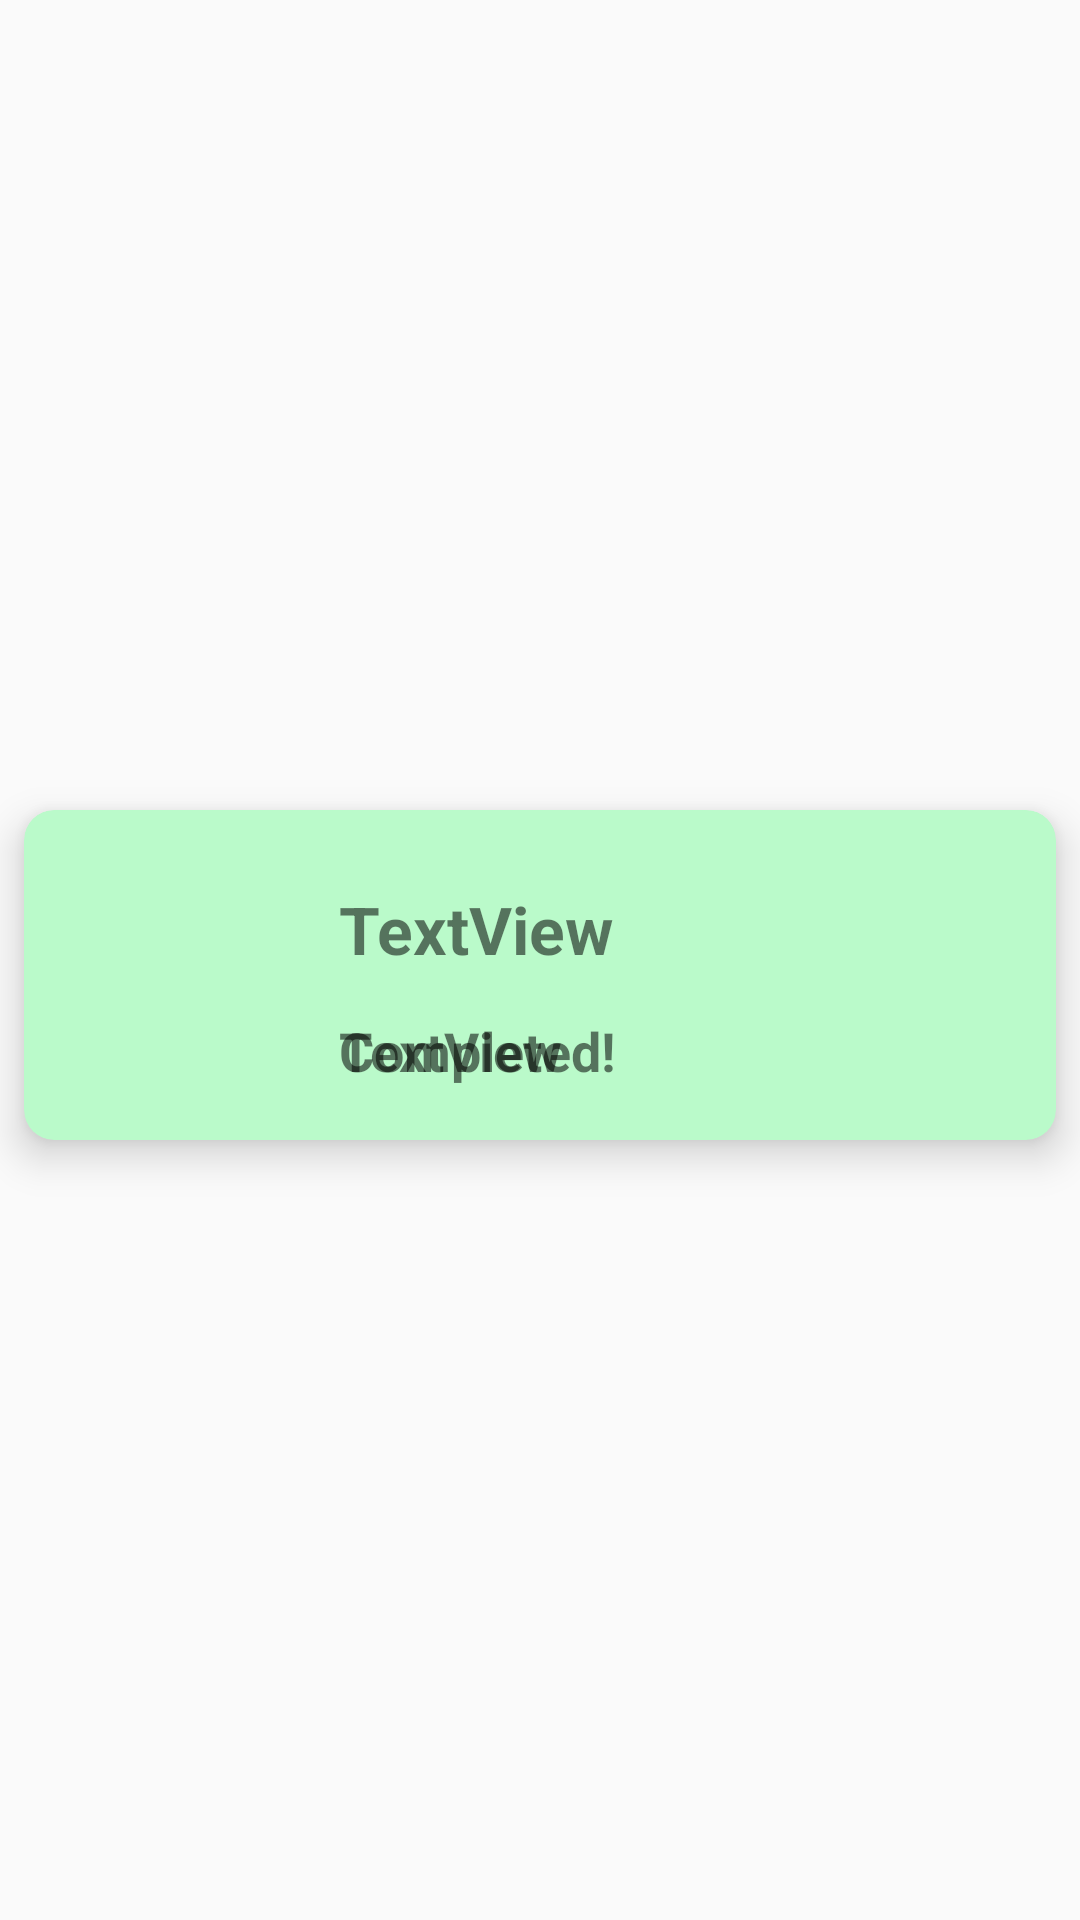

The Android layout XML behind this screen, and the referenced resources:
<!-- AndroidManifest.xml: application theme Theme.Goaltracker -->
<!-- res/layout/goal_recycler_item.xml -->
<?xml version="1.0" encoding="utf-8"?>
<android.support.constraint.ConstraintLayout xmlns:android="http://schemas.android.com/apk/res/android"
    xmlns:app="http://schemas.android.com/apk/res-auto"
    xmlns:tools="http://schemas.android.com/tools"
    android:layout_width="match_parent"
    android:layout_height="wrap_content">

    <android.support.v7.widget.CardView
        android:layout_width="match_parent"
        android:layout_height="wrap_content"
        app:layout_constraintBottom_toBottomOf="parent"
        app:layout_constraintEnd_toEndOf="parent"
        app:layout_constraintStart_toStartOf="parent"
        app:layout_constraintTop_toTopOf="parent"
        android:layout_marginTop="15dp"
        android:layout_marginBottom="5dp"
        android:layout_marginStart="8dp"
        android:layout_marginEnd="8dp"
        app:cardBackgroundColor="#BAFACA"
        app:cardCornerRadius="10dp"
        app:cardElevation="8dp">

        <android.support.constraint.ConstraintLayout
            android:layout_width="match_parent"
            android:layout_height="110dp">

            <TextView
                android:id="@+id/goal_progress"
                android:layout_width="wrap_content"
                android:layout_height="wrap_content"
                android:layout_marginStart="25dp"
                android:layout_marginTop="15dp"
                android:text="TextView"
                android:textSize="18sp"
                android:textStyle="bold"
                app:layout_constraintBottom_toBottomOf="parent"
                app:layout_constraintStart_toEndOf="@+id/goal_icon"
                app:layout_constraintTop_toBottomOf="@+id/goal_name"
                app:layout_constraintVertical_bias="0.0" />

            <TextView
                android:id="@+id/goal_completed"
                android:layout_width="wrap_content"
                android:layout_height="wrap_content"
                android:layout_marginStart="25dp"
                android:layout_marginTop="15dp"
                android:text="@string/goal_completed"
                android:textSize="18sp"
                android:textStyle="bold"
                app:layout_constraintBottom_toBottomOf="parent"
                app:layout_constraintStart_toEndOf="@+id/goal_icon"
                app:layout_constraintTop_toBottomOf="@+id/goal_name"
                app:layout_constraintVertical_bias="0.0" />

            <TextView
                android:id="@+id/goal_name"
                android:layout_width="205dp"
                android:layout_height="28dp"
                android:layout_marginStart="25dp"
                android:layout_marginTop="25dp"
                android:text="TextView"
                android:textStyle="bold"
                android:textSize="22sp"
                app:layout_constraintStart_toEndOf="@+id/goal_icon"
                app:layout_constraintTop_toTopOf="parent" />

            <ImageView
                android:id="@+id/goal_icon"
                android:layout_width="60dp"
                android:layout_height="65dp"
                android:layout_marginStart="20dp"
                app:layout_constraintBottom_toBottomOf="parent"
                app:layout_constraintStart_toStartOf="parent"
                app:layout_constraintTop_toTopOf="parent"
                app:layout_constraintVertical_bias="0.555"
                android:src="@drawable/ic_baseline_fitness_center_24" />
        </android.support.constraint.ConstraintLayout>
    </android.support.v7.widget.CardView>
</android.support.constraint.ConstraintLayout>
<!-- resources referenced by this layout -->
<resources>
  <string name="goal_completed">Completed!</string>
  <style name="Theme.Goaltracker" parent="Theme.AppCompat.DayNight.NoActionBar">
          
          <item name="colorPrimary">@color/black</item>
          <item name="colorPrimaryDark">@color/black</item>
          <item name="colorAccent">@color/black</item>
          
      </style>
  <!-- not gathered from this repository: default colours our renderer supplied (Android Studio template values) -->
  <color name="black">#FF000000</color>
</resources>
